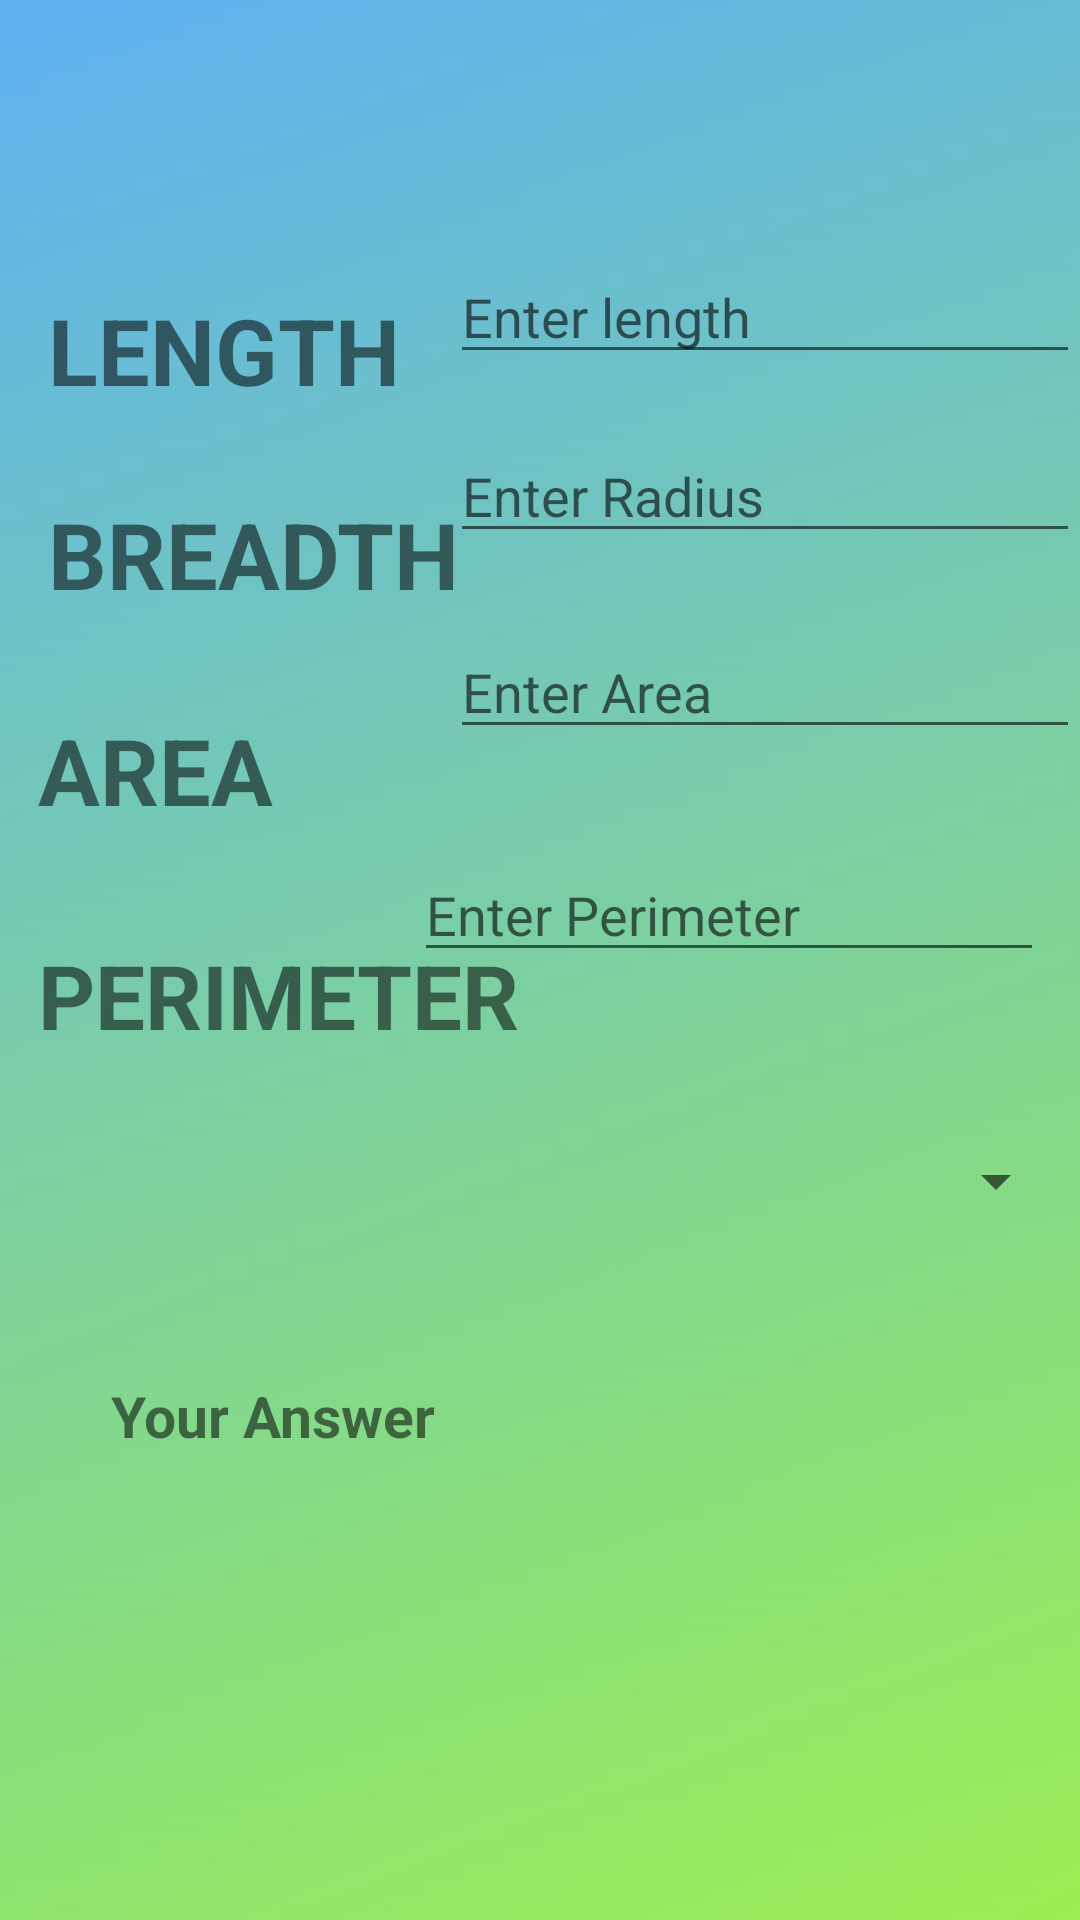

Layout XML and referenced resources for this Android screen:
<!-- AndroidManifest.xml: application theme Theme.CalticCalculator -->
<!-- res/layout/activity_rectangle.xml -->
<?xml version="1.0" encoding="utf-8"?>
<androidx.constraintlayout.widget.ConstraintLayout xmlns:android="http://schemas.android.com/apk/res/android"
    xmlns:app="http://schemas.android.com/apk/res-auto"
    xmlns:tools="http://schemas.android.com/tools"
    android:layout_width="match_parent"
    android:layout_height="match_parent"
    tools:context=".Rectangle"
    android:background="@drawable/back_cal">



    <TextView
        android:id="@+id/Rectangle_length"
        android:layout_width="162dp"
        android:layout_height="41dp"
        android:layout_marginStart="16dp"
        android:layout_marginTop="96dp"
        android:autoSizeTextType="uniform"
        android:text="LENGTH"
        android:textSize="20dp"
        android:textStyle="bold"
        app:layout_constraintStart_toStartOf="parent"
        app:layout_constraintTop_toTopOf="parent" />

    <TextView
        android:id="@+id/rectangle_BREADTH"
        android:layout_width="162dp"
        android:layout_height="41dp"
        android:layout_marginStart="16dp"
        android:layout_marginTop="164dp"
        android:autoSizeTextType="uniform"
        android:text="BREADTH"
        android:textSize="20dp"
        android:textStyle="bold"
        app:layout_constraintStart_toStartOf="parent"
        app:layout_constraintTop_toTopOf="parent" />

    <TextView
        android:id="@+id/AREA_RECTANGLE"
        android:layout_width="162dp"
        android:layout_height="41dp"
        android:layout_marginTop="236dp"
        android:autoSizeTextType="uniform"
        android:text="AREA"
        android:textSize="20dp"
        android:textStyle="bold"
        app:layout_constraintEnd_toEndOf="parent"
        app:layout_constraintHorizontal_bias="0.064"
        app:layout_constraintStart_toStartOf="parent"
        app:layout_constraintTop_toTopOf="parent" />

    <TextView
        android:id="@+id/Answer_Rectangle"
        android:layout_width="109dp"
        android:layout_height="41dp"
        android:layout_marginStart="37dp"
        android:layout_marginEnd="265dp"
        android:layout_marginBottom="140dp"
        android:autoSizeTextType="uniform"
        android:text="Your Answer"
        android:textStyle="bold"
        app:layout_constraintBottom_toBottomOf="parent"
        app:layout_constraintEnd_toEndOf="parent"
        app:layout_constraintHorizontal_bias="0.0"
        app:layout_constraintStart_toStartOf="parent" />

    <EditText
        android:id="@+id/Rectangle_perimeter_inp"
        android:layout_width="wrap_content"
        android:layout_height="wrap_content"
        android:layout_marginTop="256dp"
        android:layout_marginEnd="12dp"
        android:layout_marginBottom="270dp"
        android:ems="10"
        android:hint="Enter Perimeter"
        android:inputType="numberDecimal"
        app:layout_constraintBottom_toBottomOf="parent"
        app:layout_constraintEnd_toEndOf="parent"
        app:layout_constraintTop_toTopOf="parent"
        app:layout_constraintVertical_bias="0.368" />

    <Spinner
        android:id="@+id/Choice_rectangle"
        android:layout_width="270dp"
        android:layout_height="31dp"
        android:layout_marginTop="350dp"
        android:layout_marginEnd="4dp"
        android:layout_marginBottom="175dp"
        app:layout_constraintBottom_toBottomOf="parent"
        app:layout_constraintEnd_toEndOf="parent"
        app:layout_constraintTop_toTopOf="parent"
        app:layout_constraintVertical_bias="0.337" />

    <EditText
        android:id="@+id/Rectangle_Area_inp"
        android:layout_width="wrap_content"
        android:layout_height="wrap_content"
        android:ems="10"
        android:hint="Enter Area"
        android:inputType="numberDecimal"
        app:layout_constraintBottom_toBottomOf="parent"
        app:layout_constraintEnd_toEndOf="parent"
        app:layout_constraintTop_toTopOf="parent"
        app:layout_constraintVertical_bias="0.348" />

    <TextView
        android:id="@+id/Rectangle_area"
        android:layout_width="162dp"
        android:layout_height="41dp"
        android:layout_marginTop="312dp"
        android:autoSizeTextType="uniform"
        android:text="PERIMETER"
        android:textSize="20dp"
        android:textStyle="bold"
        app:layout_constraintEnd_toEndOf="parent"
        app:layout_constraintHorizontal_bias="0.064"
        app:layout_constraintStart_toStartOf="parent"
        app:layout_constraintTop_toTopOf="parent" />

    <EditText
        android:id="@+id/Rectangle_length_inp"
        android:layout_width="wrap_content"
        android:layout_height="wrap_content"
        android:ems="10"
        android:hint="Enter length"
        android:inputType="numberDecimal"
        app:layout_constraintBottom_toBottomOf="parent"
        app:layout_constraintEnd_toEndOf="parent"
        app:layout_constraintHorizontal_bias="0.304"
        app:layout_constraintTop_toTopOf="parent"
        app:layout_constraintVertical_bias="0.139" />

    <EditText
        android:id="@+id/Rectangle_breadth_inp"
        android:layout_width="wrap_content"
        android:layout_height="wrap_content"
        android:ems="10"
        android:hint="Enter Radius"
        android:inputType="numberDecimal"
        app:layout_constraintBottom_toBottomOf="parent"
        app:layout_constraintEnd_toEndOf="parent"
        app:layout_constraintHorizontal_bias="0.304"
        app:layout_constraintTop_toTopOf="parent"
        app:layout_constraintVertical_bias="0.239" />


</androidx.constraintlayout.widget.ConstraintLayout>
<!-- resources referenced by this layout -->
<resources>
  <!-- drawable back_cal: jpeg bitmap (drawable, 7337 bytes) -->
  <style name="Theme.CalticCalculator" parent="Theme.MaterialComponents.DayNight.NoActionBar">
          
          <item name="colorPrimary">@color/purple_500</item>
          <item name="colorPrimaryVariant">@color/purple_700</item>
          <item name="colorOnPrimary">@color/white</item>
          
          <item name="colorSecondary">@color/teal_200</item>
          <item name="colorSecondaryVariant">@color/teal_700</item>
          <item name="colorOnSecondary">@color/black</item>
          
          <item name="android:statusBarColor">?attr/colorPrimaryVariant</item>
          
      </style>
  <!-- not gathered from this repository: default colours our renderer supplied (Android Studio template values) -->
  <color name="purple_500">#FF6200EE</color>
  <color name="purple_700">#FF3700B3</color>
  <color name="teal_200">#FF03DAC5</color>
  <color name="teal_700">#FF018786</color>
  <color name="black">#FF000000</color>
  <color name="white">#FFFFFFFF</color>
</resources>
